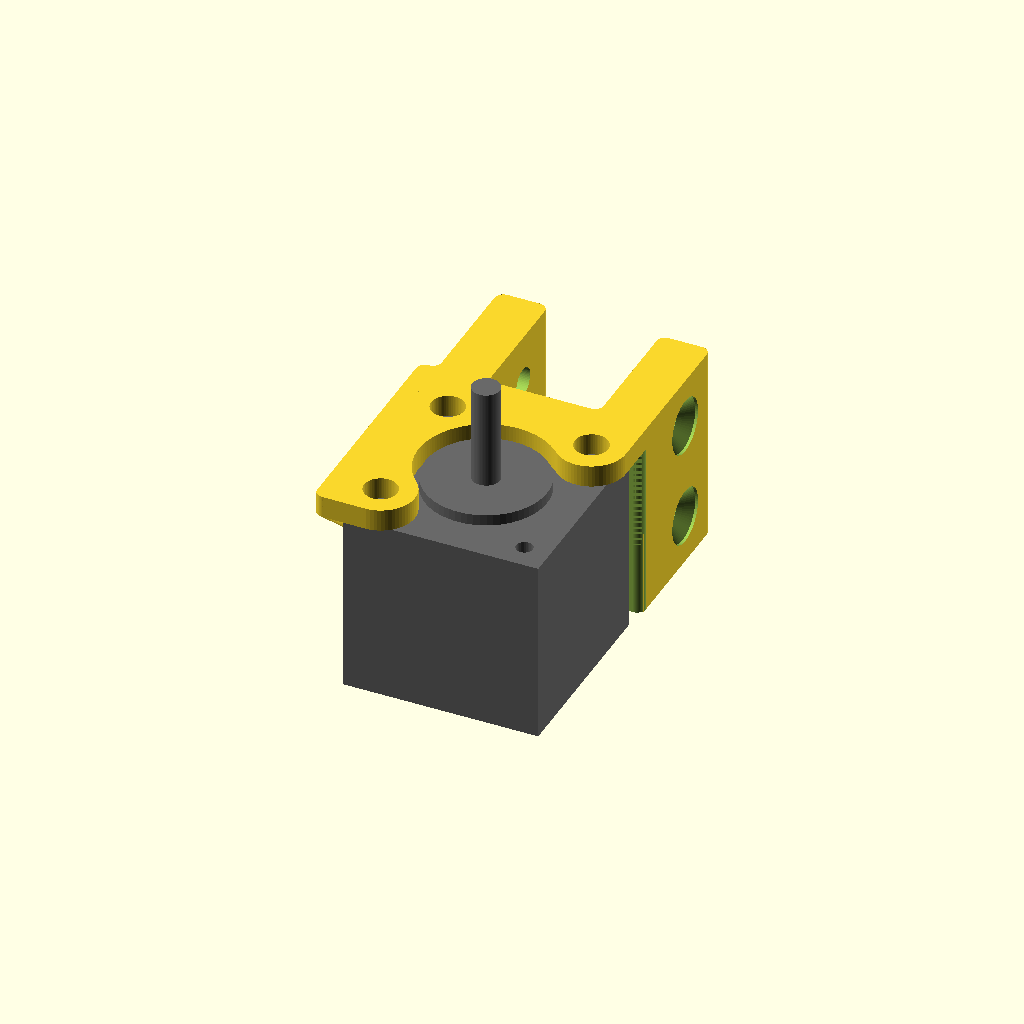
Cell 1: the model at its default parameters.
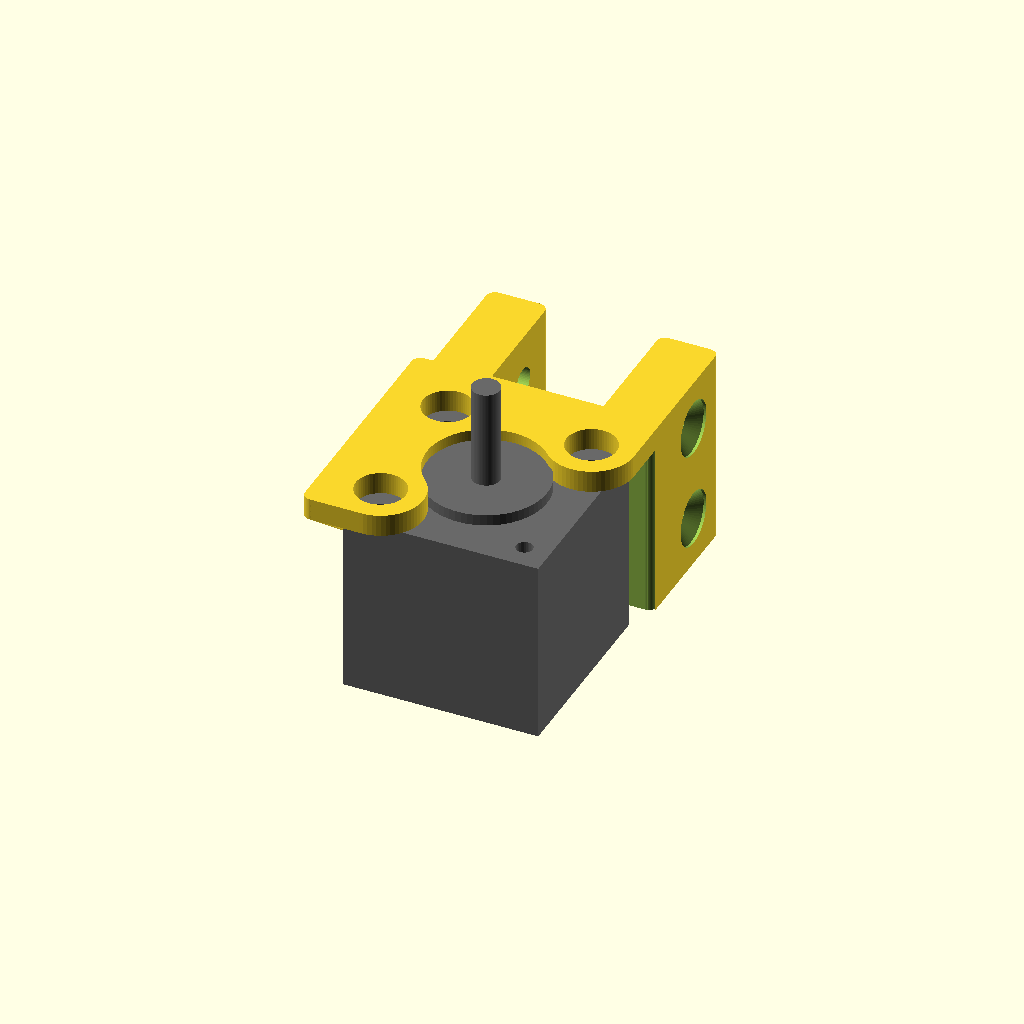
Cell 2 — adjustment_room_total set to 6, the other parameters unchanged.
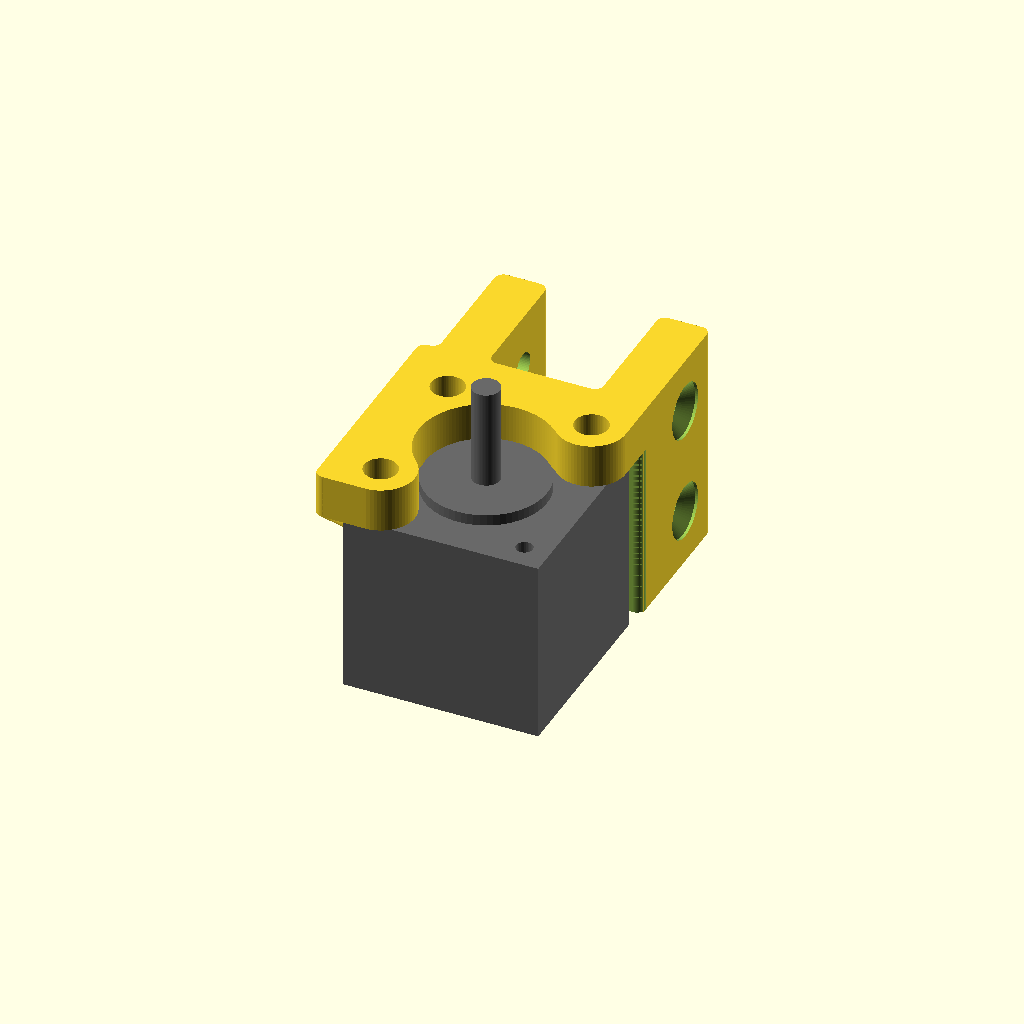
Cell 3 — plate_thickness set to 8, the other parameters unchanged.
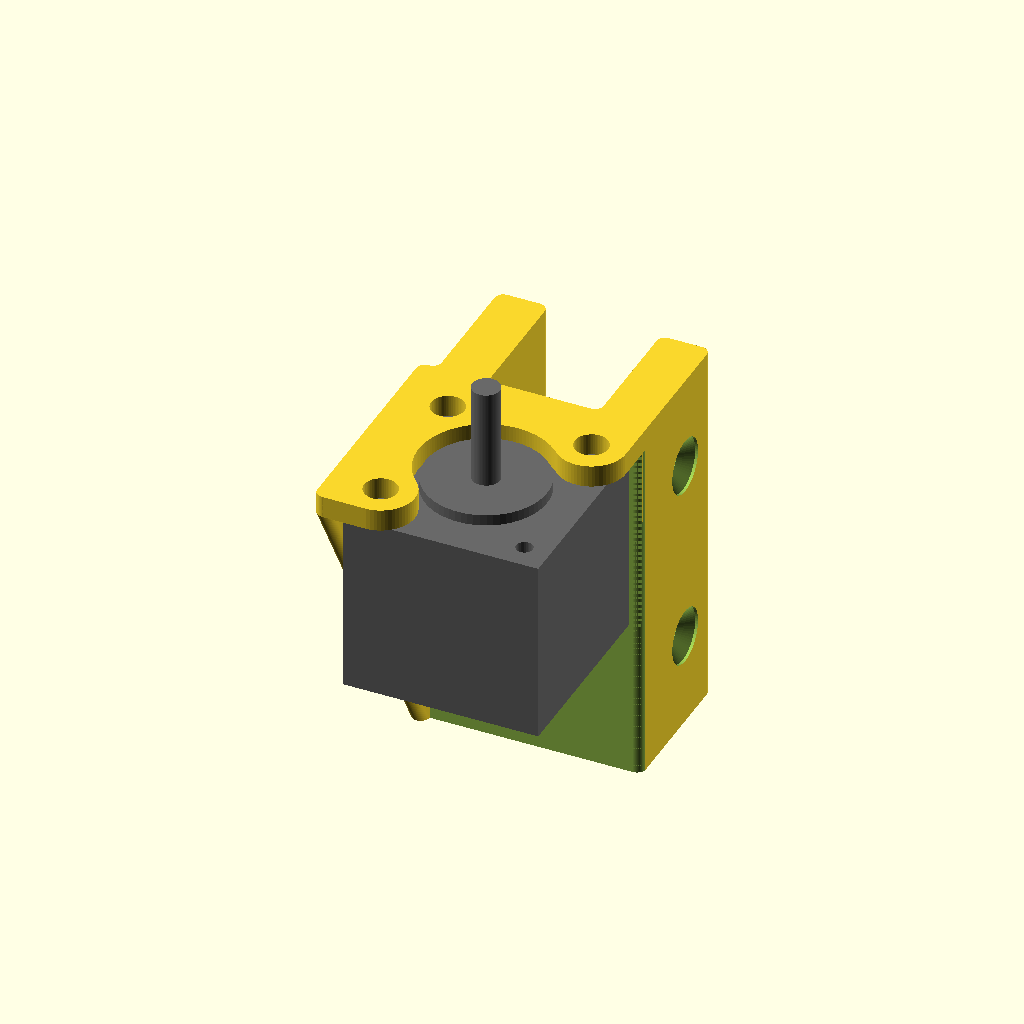
Cell 4: the same model with z_motor_mount_rear_height = 64.
One fixed orthographic camera (rotation 55°, 0°, 25°; colour scheme Cornfield) for every cell.
Source of the model, z-motor-mount.scad:
include <./config.scad>;
include <./lib/util.scad>;

adjustment_room_total = 3;
motor_opening_side = nema14_side + adjustment_room_total;
plate_thickness = 4;
motor_screw_hole_diam = nema14_screw_diam+adjustment_room_total; // extra slop to adjust Z motor
motor_screw_mount_width = motor_screw_hole_diam+2*(extrude_width*8);
shoulder_opening_diam = sqrt(2*pow(nema14_hole_spacing,2)) - motor_screw_mount_width;
dist_to_extrusion = abs(leadscrew_pos_y) + mgn12c_surface_above_surface;

z_motor_mount_rear_height = 32; // nema14 motor with leadscrew body is 33.5

side_support_thickness = extrude_width*8;
side_support_length = motor_opening_side + side_support_thickness;

side_support_pos_x = left*(motor_opening_side/2+side_support_thickness/2);
side_support_pos_y = -motor_opening_side/2+side_support_length/2;

extrusion_side_thickness = min(dist_to_extrusion - motor_opening_side/2 - side_support_thickness,extrude_width*8);

extrusion_opening_width = extrusion_width+tolerance;

main_width = max(nema14_hole_spacing+motor_screw_mount_width,motor_opening_side);

between_motor_and_extrusion_width = main_width/2+motor_opening_side/2+side_support_thickness;
extrusion_mount_thickness = (main_width-extrusion_opening_width)/2;
extrusion_mount_overall_depth = dist_to_extrusion+extrusion_width-motor_opening_side/2;

overall_height = z_motor_mount_rear_height + plate_thickness;

bed_side_extrusion_mount_thickness = motor_opening_side/2 - extrusion_width/2;

module z_motor_mount() {
  module plate_profile() {
    module body() {
      coords = [
        [right*nema14_hole_spacing/2,rear*nema14_hole_spacing/2],
        [left*nema14_hole_spacing/2,front*nema14_hole_spacing/2],
      ];

      hull() {
        translate([left*(motor_opening_side/2+side_support_thickness-between_motor_and_extrusion_width/2),motor_opening_side/2+extrusion_side_thickness/2,0]) {
          rounded_square(between_motor_and_extrusion_width,extrusion_side_thickness,side_support_thickness);
        }
        translate([side_support_pos_x,side_support_pos_y,0]) {
          rounded_square(side_support_thickness,side_support_length,side_support_thickness);
        }
        for(coord=coords) {
          translate(coord) {
            accurate_circle(motor_screw_mount_width,resolution);
          }
        }
      }

      for(x=[left,right]) {
        translate([x*(main_width/2-extrusion_mount_thickness/2),motor_opening_side/2+extrusion_mount_overall_depth/2,0]) {
          rounded_square(extrusion_mount_thickness,extrusion_mount_overall_depth,side_support_thickness);
        }

        translate([x*(extrusion_opening_width/2),motor_opening_side/2+extrusion_side_thickness,0]) {
          rotate([0,0,45+x*45]) {
            round_corner_filler_profile(side_support_thickness);
          }
        }
      }

      translate([left*(main_width/2),motor_opening_side/2+extrusion_side_thickness,0]) {
        rotate([0,0,90]) {
          round_corner_filler_profile(side_support_thickness);
        }
      }
    }

    module holes() {
      for(x=[left,right]) {
        for(y=[front,rear]) {
          translate([x*nema14_hole_spacing/2,y*nema14_hole_spacing/2,0]) {
            accurate_circle(motor_screw_hole_diam,resolution);
          }
        }
      } 

      accurate_circle(shoulder_opening_diam,resolution*2);

      rotate([0,0,-45]) {
        translate([motor_screw_mount_width/2,0,0]) {
          square([motor_screw_mount_width,shoulder_opening_diam],center=true);

          // round out the area by the mounting holes
          for(y=[front,rear]) {
            translate([0,y*(shoulder_opening_diam)/2,0]) {
              rotate([0,0,135-y*45]) {
                round_corner_filler_profile(motor_screw_mount_width);
              }
            }
          }
        }
      }
    }

    difference() {
      body();
      holes();
    }
  }

  module body() {
    // motor hole plate
    translate([0,0,plate_thickness-overall_height/2]) {
      linear_extrude(height=overall_height,center=true,convexity=3) {
        plate_profile();
      }
    }
  }

  module holes() {
    // holes to mount to extrusion
    for(x=[left,right]) {
      for(z=[top,bottom]) {
        translate([x*(main_width/2),dist_to_extrusion+extrusion_width/2,plate_thickness-overall_height/2+z*overall_height/4]) {
          rotate([0,90,0]) {
            if (countersink_all_the_things) {
              m5_countersink_screw(16);
              echo("Z MOTOR MOUNT: FCS M5 x ", extrusion_mount_thickness+5);
            } else {
              echo("m5 screw length for mounting Z motor (socket head): ", extrusion_mount_thickness-m5_socket_head_height+5);
              hole(5+tolerance,60,resolution);
              hole(m5_socket_head_diam_diam+tolerance,m5_socket_head_height*2,resolution);
            }
          }
        }
      }
    }

    translate([0,-motor_opening_side/2,-overall_height]) {
      cube([motor_opening_side*2,motor_opening_side*2,overall_height*2],center=true);
    }

    translate([right*(main_width/2),motor_opening_side/2,-overall_height/2]) {
      rotate([0,0,90]) {
        round_corner_filler(side_support_thickness,overall_height);
      }
    }
  }

  module bridges() {
    // side support arm
    translate([side_support_pos_x,0,0]) {
      hull() {
        translate([0,side_support_pos_y,plate_thickness/2]) {
          rounded_cube(side_support_thickness,side_support_length,plate_thickness,side_support_thickness);
        }
        translate([0,motor_opening_side/2,-z_motor_mount_rear_height+1]) {
          rounded_cube(side_support_thickness,side_support_thickness,2,side_support_thickness);
        }
      }
    }
  }

  difference() {
    body();
    holes();
  }
  bridges();
}

module to_print() {
  rotate([0,180,0]) {
    z_motor_mount();
  }
}

module z_motor_assembly() {
  z_motor_mount();

  % color("dimgrey") motor_nema14(leadscrew_motor_length);
}

z_motor_assembly();
Parameter table extracted from the source (name, type, default, range or options):
adjustment_room_total: number, default 3
plate_thickness: number, default 4
z_motor_mount_rear_height: number, default 32
